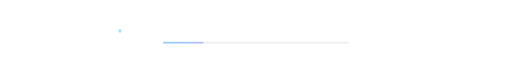
t = 0.00 s
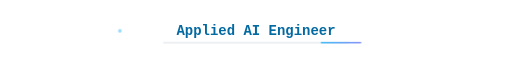
t = 1.56 s
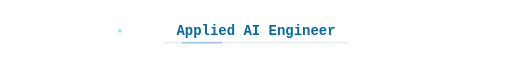
t = 3.36 s
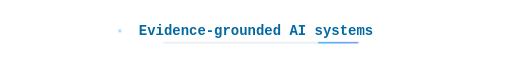
t = 5.32 s
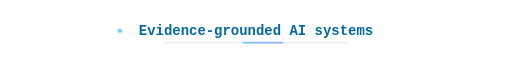
t = 6.68 s
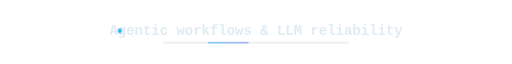
t = 8.28 s

The animated SVG that drew these frames (rendered in a browser with its animation timeline set to each time). Animation: 6 CSS @keyframes rules; frames cover the first 8.28 s, repeats indefinitely.

<svg xmlns="http://www.w3.org/2000/svg" width="880" height="66" viewBox="0 0 880 66" role="img" aria-labelledby="title desc">
  <title id="title">Shivaraj's animated engineering focus</title>
  <desc id="desc">A calm rotating headline showing applied AI, evidence-grounded systems, agentic workflows, and backend engineering.</desc>
  <defs>
    <linearGradient id="accent" x1="0" y1="0" x2="1" y2="0">
      <stop offset="0%" stop-color="#38bdf8"/>
      <stop offset="100%" stop-color="#818cf8"/>
    </linearGradient>
  </defs>
  <style>
    .headline {
      font-family: ui-monospace, SFMono-Regular, Consolas, "Liberation Mono", monospace;
      font-size: 24px;
      font-weight: 600;
      text-anchor: middle;
      fill: #0369a1;
      opacity: 0;
    }
    @media (prefers-color-scheme: dark) {
      .headline { fill: #38bdf8; }
    }
    .one { animation: one 16s ease-in-out infinite; }
    .two { animation: two 16s ease-in-out infinite; }
    .three { animation: three 16s ease-in-out infinite; }
    .four { animation: four 16s ease-in-out infinite; }
    .dot { fill: #38bdf8; transform-box: fill-box; transform-origin: center; animation: pulse 1.8s ease-in-out infinite; }
    .track { fill: #94a3b8; opacity: .22; }
    .sweep { fill: url(#accent); animation: sweep 3.8s ease-in-out infinite; }
    @keyframes one {
      0%, 3% { opacity: 0; } 6%, 21% { opacity: 1; } 24%, 100% { opacity: 0; }
    }
    @keyframes two {
      0%, 26% { opacity: 0; } 29%, 46% { opacity: 1; } 49%, 100% { opacity: 0; }
    }
    @keyframes three {
      0%, 51% { opacity: 0; } 54%, 71% { opacity: 1; } 74%, 100% { opacity: 0; }
    }
    @keyframes four {
      0%, 76% { opacity: 0; } 79%, 96% { opacity: 1; } 100% { opacity: 0; }
    }
    @keyframes pulse {
      0%, 100% { opacity: .45; transform: scale(.85); }
      50% { opacity: 1; transform: scale(1.15); }
    }
    @keyframes sweep {
      0% { transform: translateX(0); opacity: .55; }
      50% { transform: translateX(290px); opacity: 1; }
      100% { transform: translateX(0); opacity: .55; }
    }
    @media (prefers-reduced-motion: reduce) {
      .one { animation: none; opacity: 1; }
      .two, .three, .four, .dot, .sweep { animation: none; opacity: 0; }
    }
  </style>
  <circle class="dot" cx="206" cy="31" r="3.5"/>
  <text class="headline one" x="440" y="38">Applied AI Engineer</text>
  <text class="headline two" x="440" y="38">Evidence-grounded AI systems</text>
  <text class="headline three" x="440" y="38">Agentic workflows &amp; LLM reliability</text>
  <text class="headline four" x="440" y="38">Backend engineering for real-world AI</text>
  <rect class="track" x="280" y="50" width="320" height="2.5" rx="1.25"/>
  <rect class="sweep" x="280" y="50" width="70" height="2.5" rx="1.25"/>
</svg>
